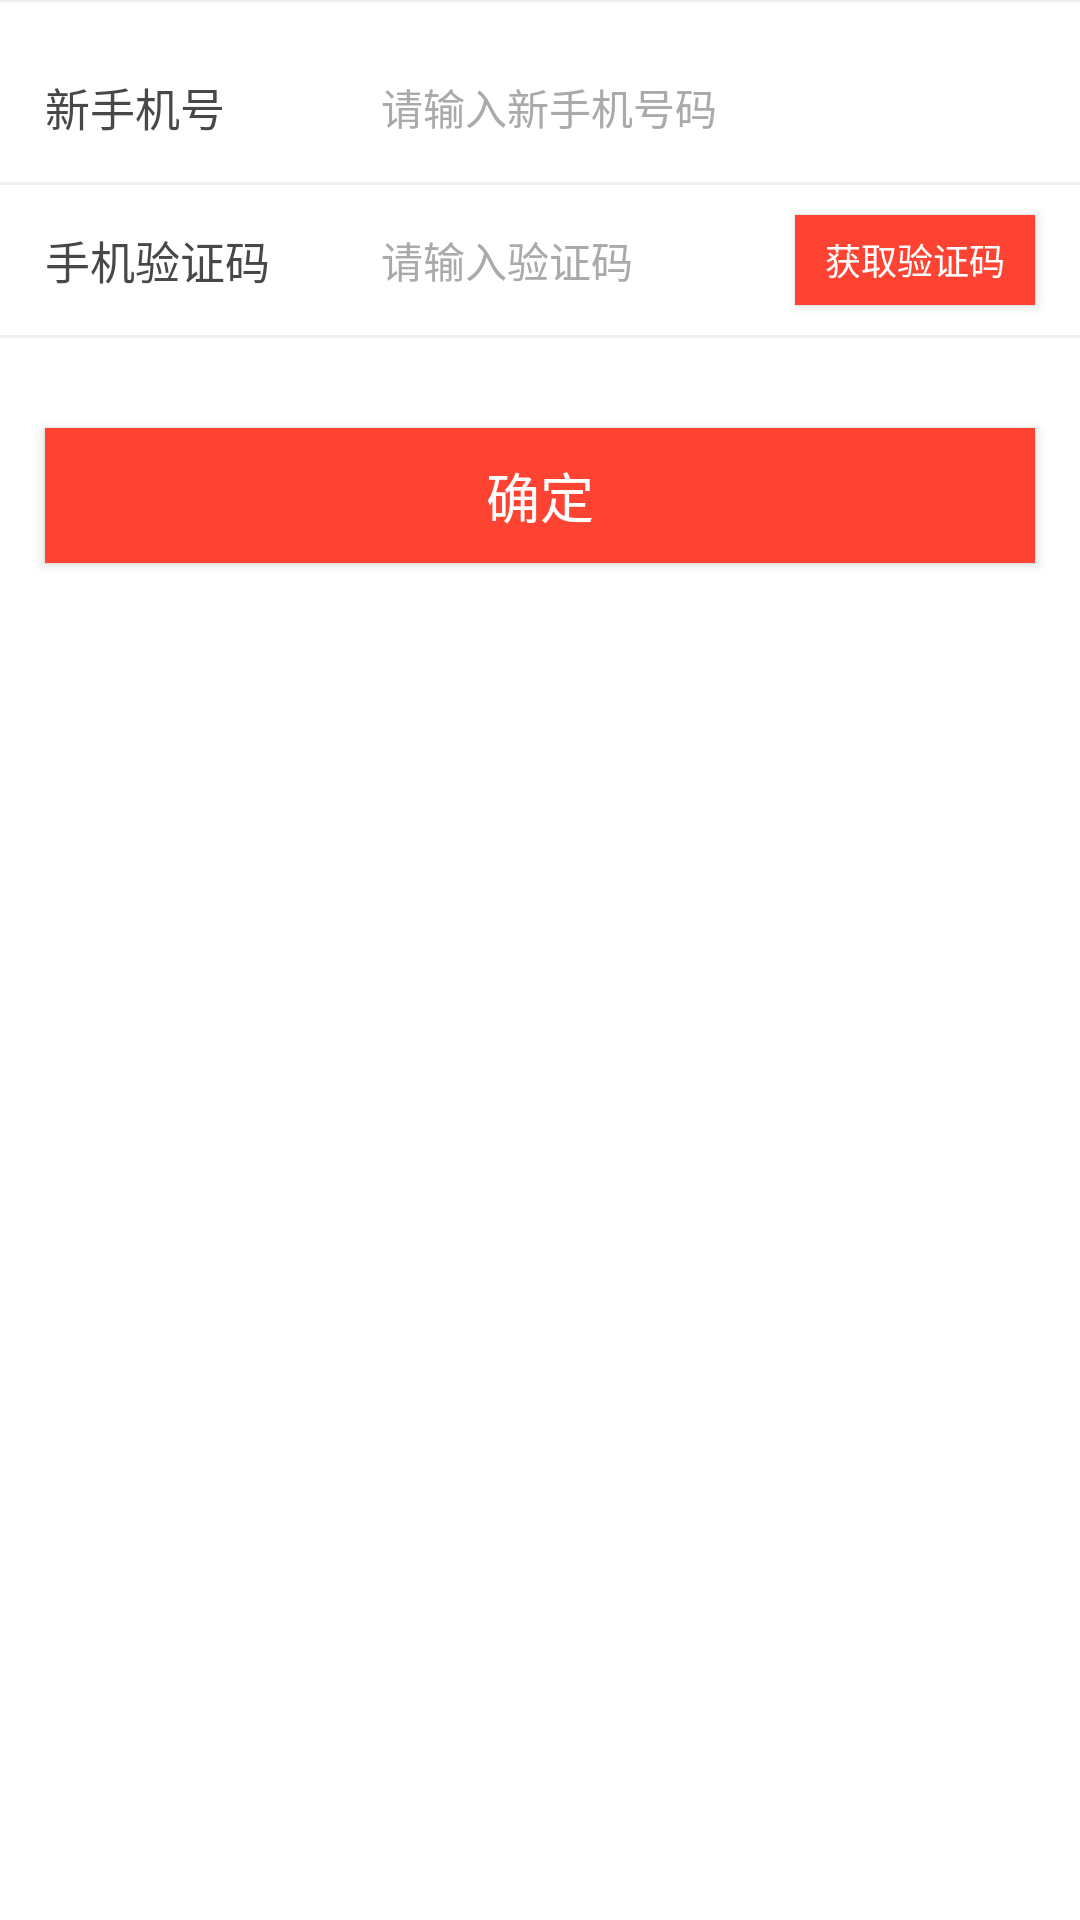

Produce the Android XML layout that renders to this screen, including the resource entries it uses.
<!-- AndroidManifest.xml: application theme AppTheme -->
<!-- res/layout/activity_modify_phone.xml -->
<?xml version="1.0" encoding="utf-8"?>
<layout>

    <LinearLayout xmlns:android="http://schemas.android.com/apk/res/android"
        xmlns:tools="http://schemas.android.com/tools"
        android:layout_width="match_parent"
        android:layout_height="match_parent"
        android:background="@color/white"
        android:orientation="vertical">

        <View
            android:layout_width="match_parent"
            android:layout_height="0.5dp"
            android:background="@color/lineColor" />

        <LinearLayout
            android:layout_width="match_parent"
            android:layout_height="wrap_content"
            android:layout_marginTop="10dp"
            android:background="@color/white"
            android:orientation="vertical"
            android:visibility="gone">

            <LinearLayout
                android:layout_width="match_parent"
                android:layout_height="50dp"
                android:orientation="horizontal">

                <TextView
                    android:layout_width="127dp"
                    android:layout_height="match_parent"
                    android:gravity="center_vertical"
                    android:paddingLeft="15dp"
                    android:text="手机号"
                    android:textColor="@color/fontColor_gray"
                    android:textSize="15sp" />

                <EditText
                    android:id="@+id/edt_phone_old"
                    android:layout_width="match_parent"
                    android:layout_height="wrap_content"
                    android:layout_gravity="center_vertical"
                    android:gravity="center_vertical"
                    android:hint="请输入手机号码"
                    android:inputType="number"
                    android:maxLength="11"
                    android:textColor="@color/fontColor_gray"
                    android:textColorHint="@color/fontColor_hint"
                    android:textSize="14sp" />

            </LinearLayout>

            <View
                android:layout_width="match_parent"
                android:layout_height="1dp"
                android:background="#F0F0F0" />

            <LinearLayout
                android:layout_width="match_parent"
                android:layout_height="50dp"
                android:orientation="horizontal">

                <TextView
                    android:layout_width="127dp"
                    android:layout_height="match_parent"
                    android:gravity="center_vertical"
                    android:paddingLeft="15dp"
                    android:text="手机验证码"
                    android:textColor="@color/fontColor_gray"
                    android:textSize="15sp" />

                <EditText
                    android:id="@+id/edt_code_old"
                    android:layout_width="0dp"
                    android:layout_height="wrap_content"
                    android:layout_gravity="center_vertical"
                    android:layout_weight="1"
                    android:gravity="center_vertical"
                    android:hint="请输入验证码"
                    android:inputType="number"
                    android:maxLength="4"
                    android:textColor="@color/fontColor_gray"
                    android:textColorHint="@color/fontColor_hint"
                    android:textSize="14sp" />

                <TextView
                    android:id="@+id/btn_send_old"
                    android:layout_width="80dp"
                    android:layout_height="30dp"
                    android:layout_gravity="center_vertical"
                    android:layout_marginLeft="15dp"
                    android:layout_marginRight="15dp"
                    android:gravity="center"
                    android:text="获取验证码"
                    android:textColor="@color/white"
                    android:textSize="12sp" />

            </LinearLayout>

        </LinearLayout>

        <LinearLayout
            android:layout_width="match_parent"
            android:layout_height="wrap_content"
            android:layout_marginTop="10dp"
            android:background="@color/white"
            android:orientation="vertical">

            <LinearLayout
                android:layout_width="match_parent"
                android:layout_height="50dp"
                android:orientation="horizontal">

                <TextView
                    android:layout_width="127dp"
                    android:layout_height="match_parent"
                    android:gravity="center_vertical"
                    android:paddingLeft="15dp"
                    android:text="新手机号"
                    android:textColor="@color/fontColor_gray"
                    android:textSize="15sp" />

                <EditText
                    android:id="@+id/edt_phone_new"
                    android:layout_width="match_parent"
                    android:layout_height="match_parent"
                    android:layout_gravity="center_vertical"
                    android:background="@null"
                    android:gravity="center_vertical"
                    android:hint="请输入新手机号码"
                    android:inputType="phone"
                    android:maxLength="11"
                    android:textColor="@color/fontColor_gray"
                    android:textColorHint="@color/fontColor_hint"
                    android:textSize="14sp" />

            </LinearLayout>

            <View
                android:layout_width="match_parent"
                android:layout_height="1dp"
                android:background="#F0F0F0" />

            <LinearLayout
                android:layout_width="match_parent"
                android:layout_height="50dp"
                android:orientation="horizontal">

                <TextView
                    android:layout_width="127dp"
                    android:layout_height="match_parent"
                    android:gravity="center_vertical"
                    android:paddingLeft="15dp"
                    android:text="手机验证码"
                    android:textColor="@color/fontColor_gray"
                    android:textSize="15sp" />

                <EditText
                    android:id="@+id/edt_code_new"
                    android:layout_width="0dp"
                    android:layout_height="match_parent"
                    android:layout_gravity="center_vertical"
                    android:layout_weight="1"
                    android:background="@null"
                    android:gravity="center_vertical"
                    android:hint="请输入验证码"
                    android:inputType="number"
                    android:maxLength="4"
                    android:textColor="@color/fontColor_gray"
                    android:textColorHint="@color/fontColor_hint"
                    android:textSize="14sp" />

                <Button
                    android:id="@+id/btn_send_new"
                    android:layout_width="80dp"
                    android:layout_height="30dp"
                    android:layout_gravity="center_vertical"
                    android:layout_marginLeft="15dp"
                    android:layout_marginRight="15dp"
                    android:background="@drawable/selector_red"
                    android:gravity="center"
                    android:text="获取验证码"
                    android:textColor="@color/white"
                    android:textSize="12sp" />

            </LinearLayout>

            <View
                android:layout_width="match_parent"
                android:layout_height="1dp"
                android:background="#F0F0F0" />

            <LinearLayout
                android:layout_width="match_parent"
                android:layout_height="50dp"
                android:orientation="horizontal"
                android:visibility="gone">

                <TextView
                    android:layout_width="127dp"
                    android:layout_height="match_parent"
                    android:gravity="center_vertical"
                    android:paddingLeft="15dp"
                    android:text="支付密码"
                    android:textColor="@color/fontColor_gray"
                    android:textSize="15sp" />

                <EditText
                    android:id="@+id/edt_trade"
                    android:layout_width="match_parent"
                    android:layout_height="match_parent"
                    android:layout_gravity="center_vertical"
                    android:background="@null"
                    android:gravity="center_vertical"
                    android:hint="请输入支付密码"
                    android:inputType="textPassword"
                    android:textColor="@color/fontColor_gray"
                    android:textColorHint="@color/fontColor_hint"
                    android:textSize="14sp" />

            </LinearLayout>

        </LinearLayout>


        <Button
            android:id="@+id/btn_confirm"
            android:layout_width="match_parent"
            android:layout_height="45dp"
            android:layout_marginLeft="15dp"
            android:layout_marginRight="15dp"
            android:layout_marginTop="30dp"
            android:background="@drawable/selector_red"
            android:text="确定"
            android:textColor="@color/white"
            android:textSize="18sp" />

    </LinearLayout>

</layout>
<!-- resources referenced by this layout -->
<resources>
  <color name="fontColor_gray">#484848</color>
  <color name="fontColor_hint">#aaaaaa</color>
  <color name="lineColor">#eeeeee</color>
  <color name="white">#ffffff</color>
  <!-- drawable selector_red (drawable) -->
  <?xml version="1.0" encoding="utf-8"?>
  <selector xmlns:android="http://schemas.android.com/apk/res/android">
      <item
          android:drawable="@color/un_select_red"
          android:state_pressed="true" />
      <item
          android:drawable="@color/red" />
  </selector>
  <style name="AppTheme" parent="Theme.AppCompat.Light.NoActionBar">
          
          <item name="colorPrimary">@color/colorPrimary</item>
          <item name="colorPrimaryDark">@color/colorPrimaryDark</item>
          <item name="colorAccent">@color/colorAccent</item>
      </style>
  <color name="un_select_red">#c60000</color>
  <color name="red">#FE4332</color>
  <color name="colorPrimary">#FE4332</color>
  <color name="colorPrimaryDark">#FE4332</color>
  <color name="colorAccent">#FE4332</color>
</resources>
